Photos from the image-classification dataset "final" in the GitHub repository sam-atil/Pokemon_ShinyHunter. Its 60 classes are: Abra, Abra shiny, Bellsprout, Bellsprout shiny, Caterpie, Caterpie shiny, Clefairy, Clefairy shiny, Ditto, Ditto shiny, Drowzee, Drowzee shiny, Ekans, Ekans shiny, Geodude, Geodude shiny, Growlithe, Growlithe shiny, Hoothoot, Hoothoot shiny, Hoppip, Hoppip shiny, Kakuna, Kakuna shiny, Ledyba, Ledyba shiny, Mareep, Mareep shiny, Meowth, Meowth shiny, Metapod, Metapod shiny, Nidoran female, Nidoran female shiny, Nidoran male, Nidoran male shiny, Pidgey, Pidgey shiny, Pikachu, Pikachu shiny, Rattata, Rattata shiny, Sentret, Sentret shiny, Spearow, Spearow shiny, Spinarak, Spinarak shiny, Stantler, Stantler shiny, Vulpix, Vulpix shiny, Weedle, Weedle shiny, Wooper, Wooper shiny, Yanma, Yanma shiny, Zubat, Zubat shiny.

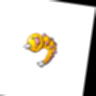
Label: Weedle shiny

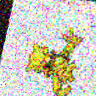
Label: Abra

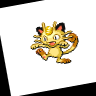
Label: Meowth

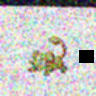
Label: Rattata shiny

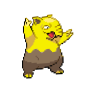
Label: Drowzee

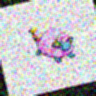
Label: Mareep shiny
